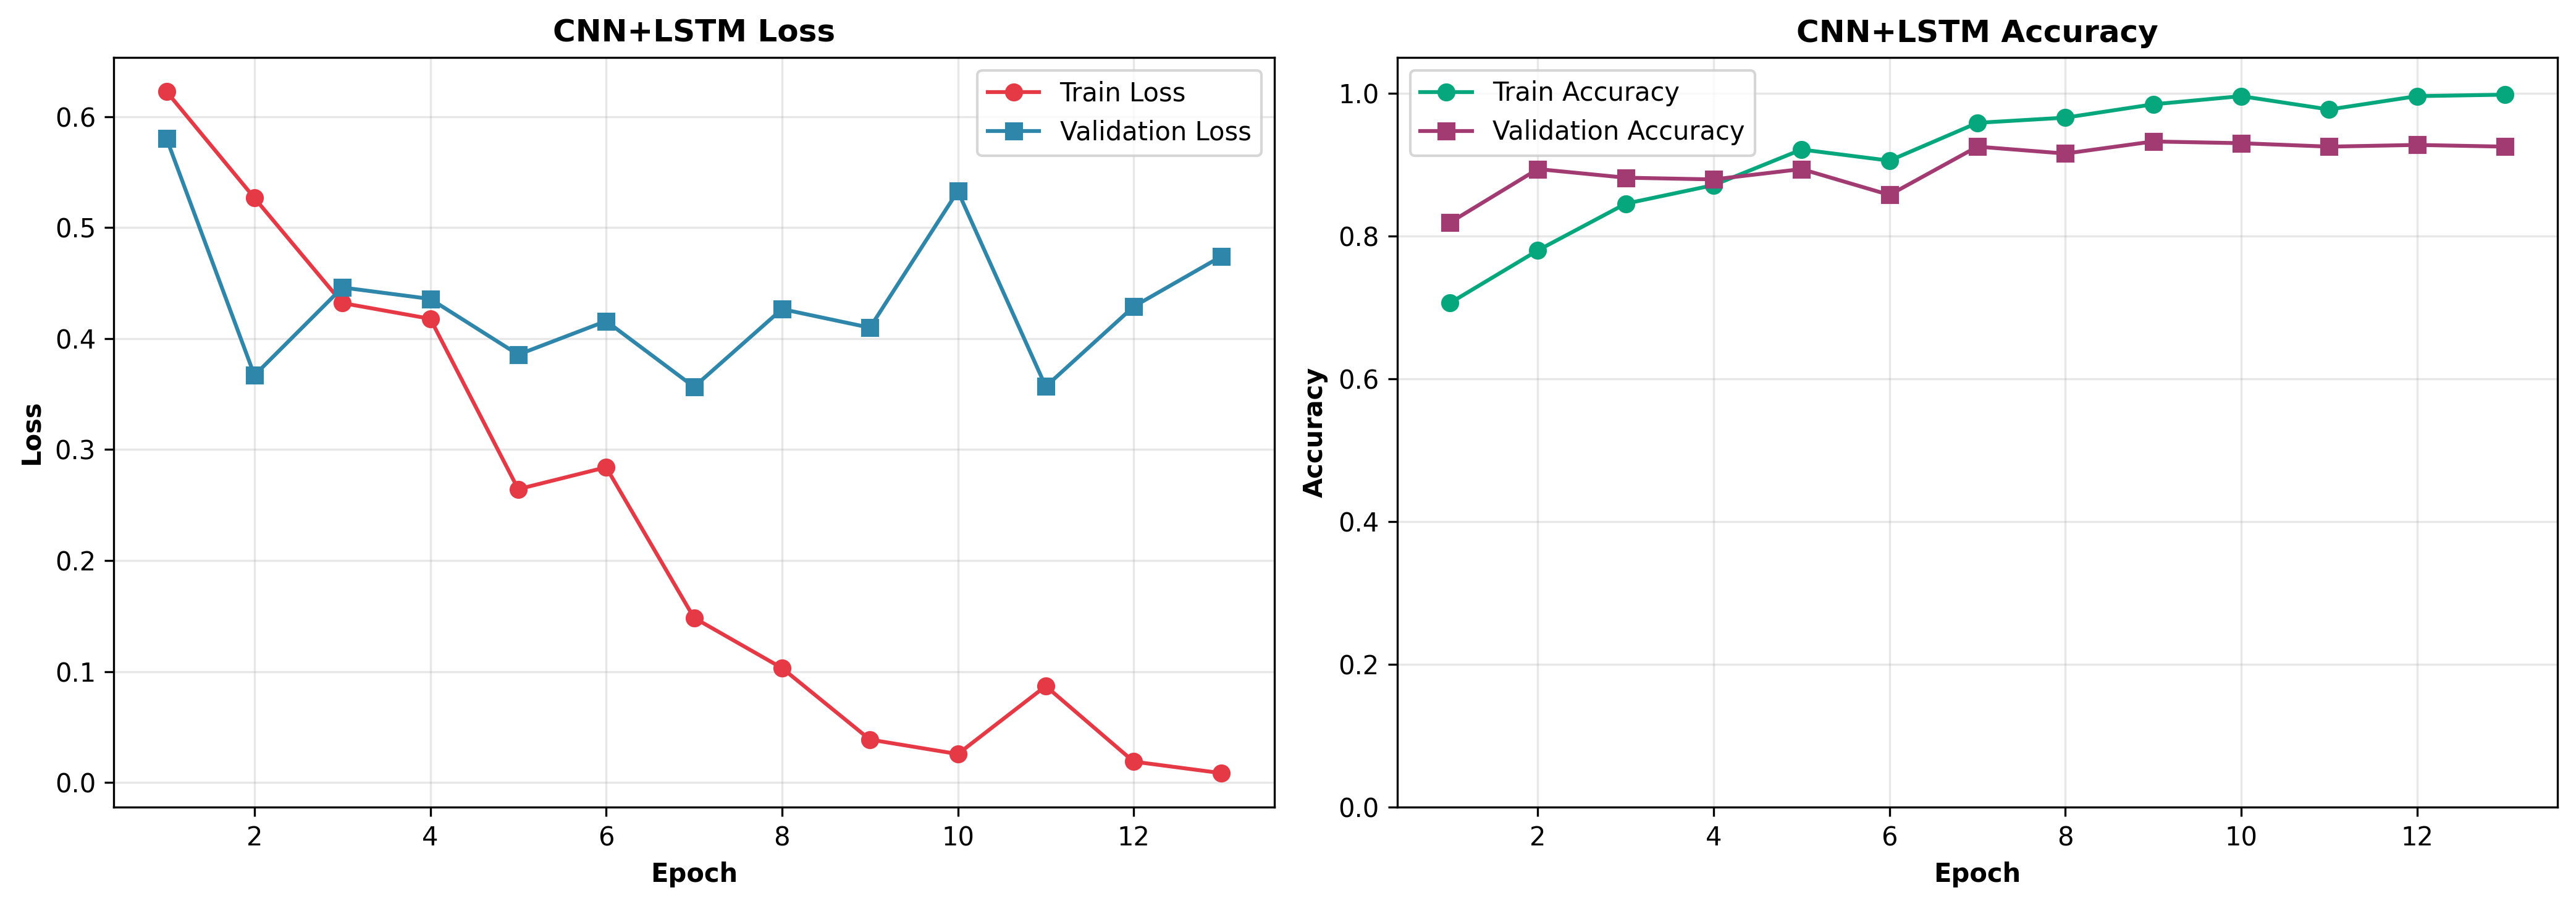

The file beside this chart, header and first rows:
epoch, train_loss, train_accuracy, validation_loss, validation_accuracy
1, 0.6225, 0.7061, 0.5801, 0.8188
2, 0.5266, 0.7799, 0.3669, 0.8937
3, 0.432, 0.8453, 0.446, 0.8816
4, 0.4178, 0.8712, 0.4357, 0.8792
5, 0.2644, 0.9211, 0.3855, 0.8937
6, 0.2841, 0.9055, 0.4158, 0.8575
7, 0.1485, 0.9585, 0.3565, 0.9251
8, 0.1033, 0.9657, 0.4266, 0.9155
9, 0.03884, 0.9844, 0.4098, 0.9324
10, 0.02578, 0.9958, 0.5328, 0.93
11, 0.087, 0.9772, 0.3568, 0.9251
12, 0.01898, 0.9958, 0.4288, 0.9275
13, 0.008592, 0.9979, 0.4741, 0.9251
